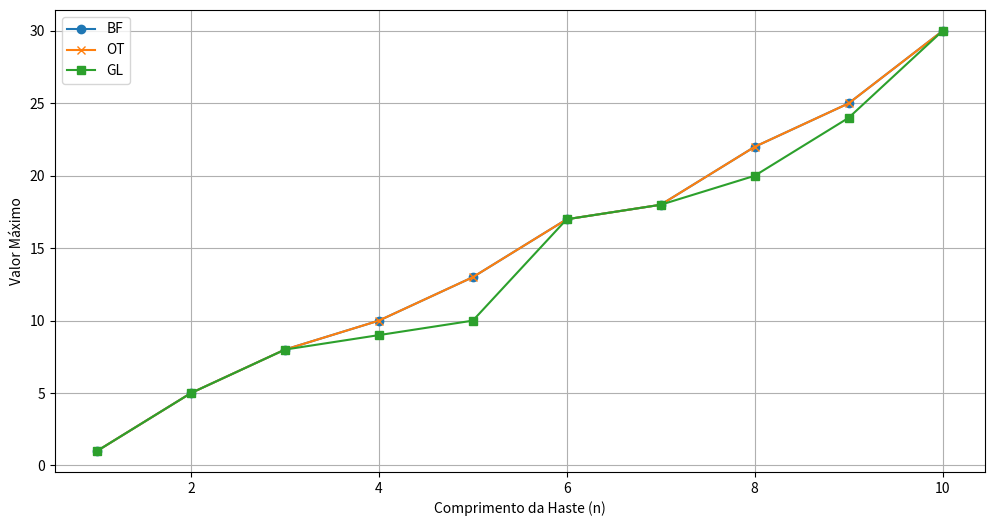
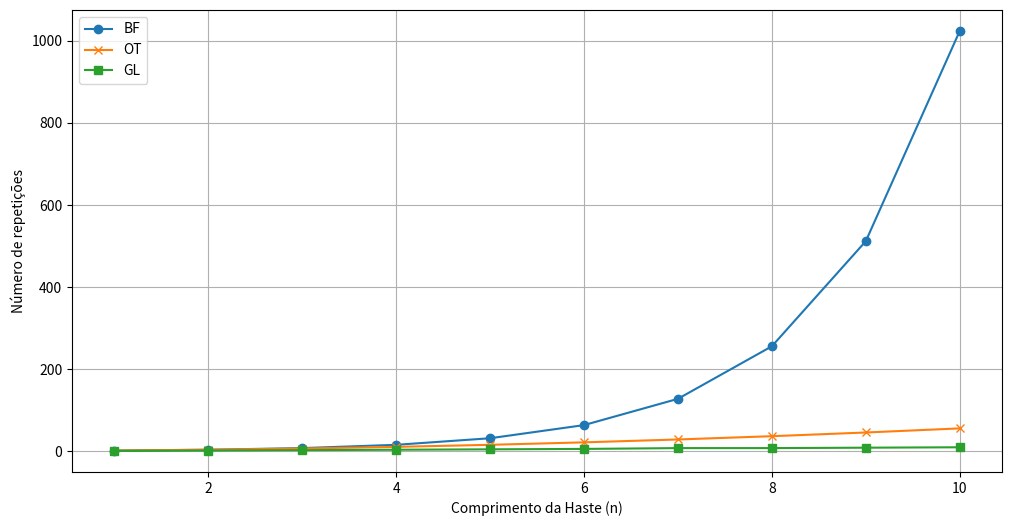
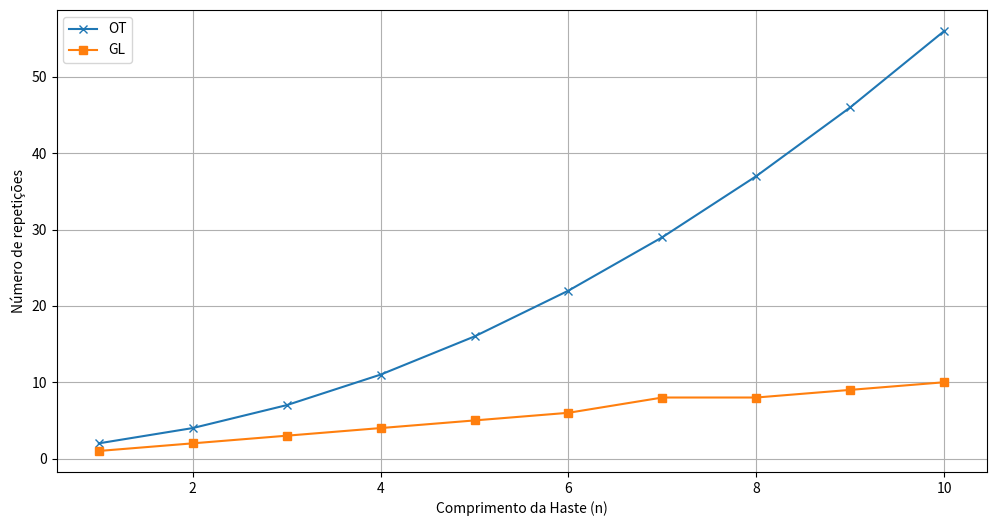

Source code (Python) for these figures, in order:
import matplotlib.pyplot as plt

def BF(price, length):
    count = [1]
    def bruteforce(price, length):
        if length <= 0:
            return 0
        max_length = float('-inf')
        for i in range(length):
            max_length = max(max_length, price[i] + bruteforce(price, length - (i + 1)))
            count[0] += 1
        return max_length
    
    return bruteforce(price, length),count[0]

def OT(price, length):
    c = [1]
    def DP(price, length):
        memo = [0] * (length + 1)

        for i in range(1, length + 1):
            max_val = float('-inf')
            for j in range(i):
                max_val = max(max_val, price[j] + memo[i - j - 1])
                c[0] += 1
            memo[i] = max_val

        return memo[length]
    
    return DP(price, length),c[0]

def GL(price, length):
    
    summ = 0
    count = 0
    while length > 0:
        max_value = 0
        max_length = 0
        for i in range(length):
            if price[i] > max_value and (i + 1) <= length:
                max_value = price[i]
                max_length = i + 1
            count += 1
        summ += price[max_length-1]
        length -= max_length

    return summ, count


price = [1, 5, 8, 9, 10, 17, 17, 20, 24, 30,
        31, 33, 33, 33, 36, 36, 36, 42, 44, 44,
        48, 48, 52, 60, 62, 62, 68, 70, 70, 70,
        74, 79, 82, 85, 88, 91, 94, 97, 100, 100,
        102, 110, 110, 116, 120, 124, 124, 132, 136, 140]
n_values = list(range(1, 51))
results_rod = []
results_dynamic = []
results_bottom_up = []

for n in range(1, 11):
    result_rod, c_rod = BF(price[:n], n)
    result_dynamic, c_dynamic = OT(price[:n], n)
    result_bottom_up, c_bottom_up = GL(price[:n], n)
    results_rod.append((n, result_rod, c_rod))
    results_dynamic.append((n, result_dynamic, c_dynamic))
    results_bottom_up.append((n, result_bottom_up, c_bottom_up))

# Extrair os valores para plotagem
n_values, max_values_rod, call_counts_rod = zip(*results_rod)
n_values, max_values_dynamic, call_counts_dynamic = zip(*results_dynamic)
n_values, max_values_bottom_up, call_counts_bottom_up = zip(*results_bottom_up)

    # Plotar os resultados
plt.figure(figsize=(12, 6))
plt.plot(n_values, max_values_rod, label='BF', marker='o')
plt.plot(n_values, max_values_dynamic, label='OT', marker='x')
plt.plot(n_values, max_values_bottom_up, label='GL', marker='s')
plt.xlabel('Comprimento da Haste (n)')
plt.ylabel('Valor Máximo')
plt.legend()
plt.grid(True)
plt.show()

    # Plotar os resultados
plt.figure(figsize=(12, 6))
plt.plot(n_values, call_counts_rod, label='BF', marker='o')
plt.plot(n_values, call_counts_dynamic, label='OT', marker='x')
plt.plot(n_values, call_counts_bottom_up, label='GL', marker='s')
plt.xlabel('Comprimento da Haste (n)')
plt.ylabel('Número de repetições')
plt.legend()
plt.grid(True)
plt.show()


    # Plotar os resultados
plt.figure(figsize=(12, 6))
plt.plot(n_values, call_counts_dynamic, label='OT', marker='x')
plt.plot(n_values, call_counts_bottom_up, label='GL', marker='s')
plt.xlabel('Comprimento da Haste (n)')
plt.ylabel('Número de repetições')
plt.legend()
plt.grid(True)
plt.show()

